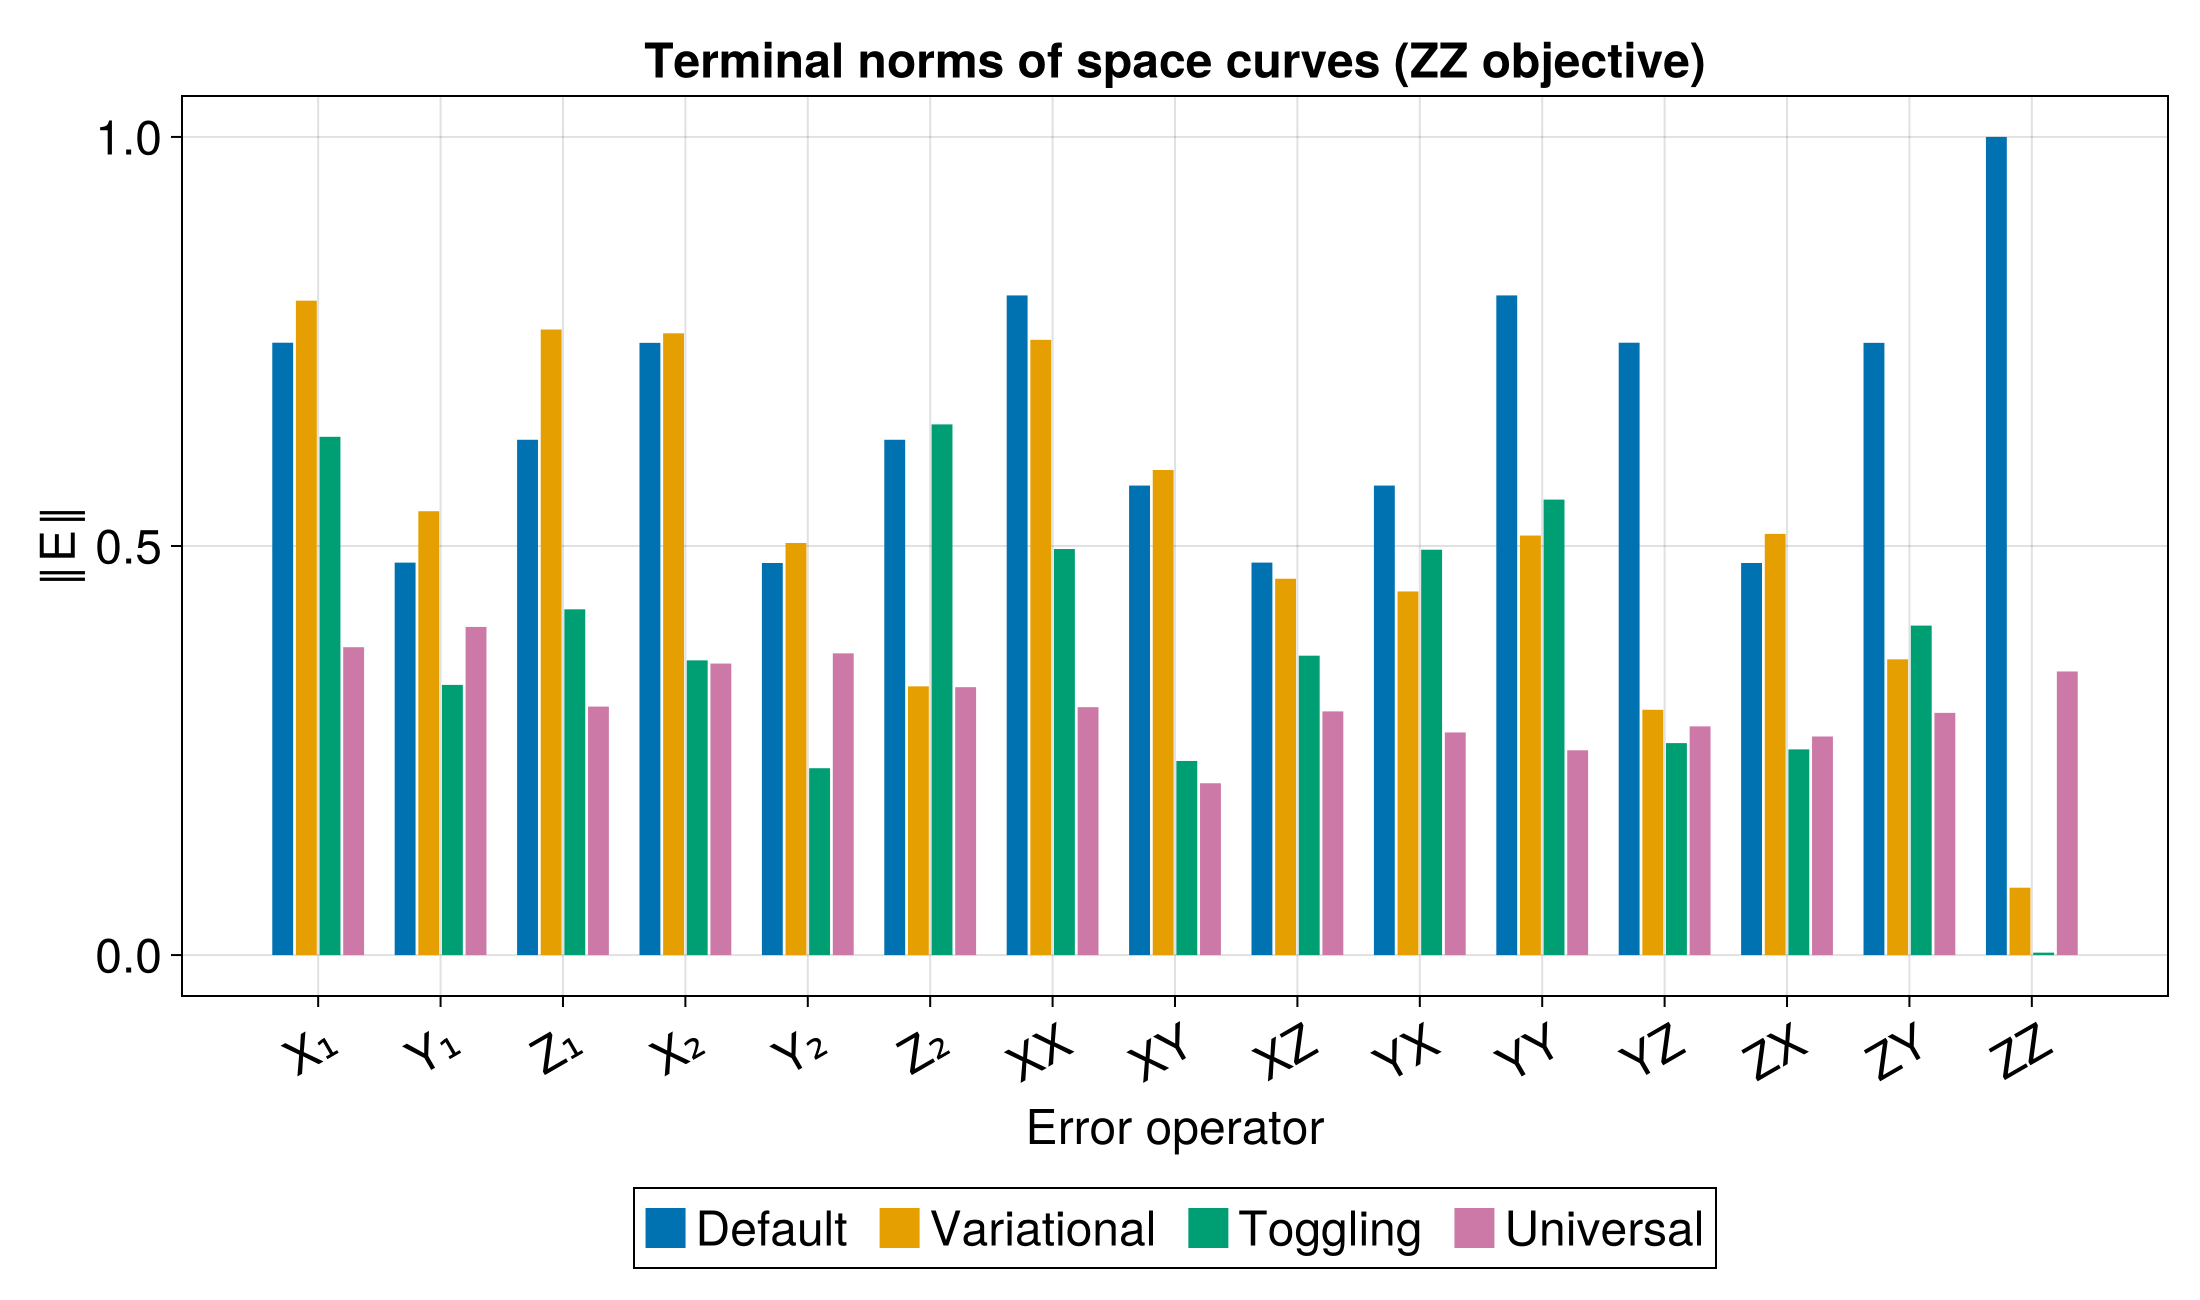

The table this chart was drawn from, first rows:
Error, Default, Variational, Toggling, Universal
X₁, 0.7485, 0.7999, 0.6335, 0.3763
Y₁, 0.4797, 0.5425, 0.3302, 0.4011
Z₁, 0.6298, 0.7646, 0.4226, 0.3037
X₂, 0.7483, 0.76, 0.3602, 0.3563
Y₂, 0.4792, 0.5037, 0.2284, 0.3688
Z₂, 0.6298, 0.3284, 0.6486, 0.3275
XX, 0.8063, 0.752, 0.4963, 0.303
XY, 0.5739, 0.5929, 0.2373, 0.21
XZ, 0.4797, 0.46, 0.3659, 0.2979
YX, 0.5739, 0.4445, 0.4955, 0.2721
YY, 0.8063, 0.5128, 0.5567, 0.2503
YZ, 0.7485, 0.2998, 0.2591, 0.2795
ZX, 0.4792, 0.5148, 0.2514, 0.2672
ZY, 0.7483, 0.3615, 0.4027, 0.2961
ZZ, 1, 0.08237, 0.002999, 0.3466
